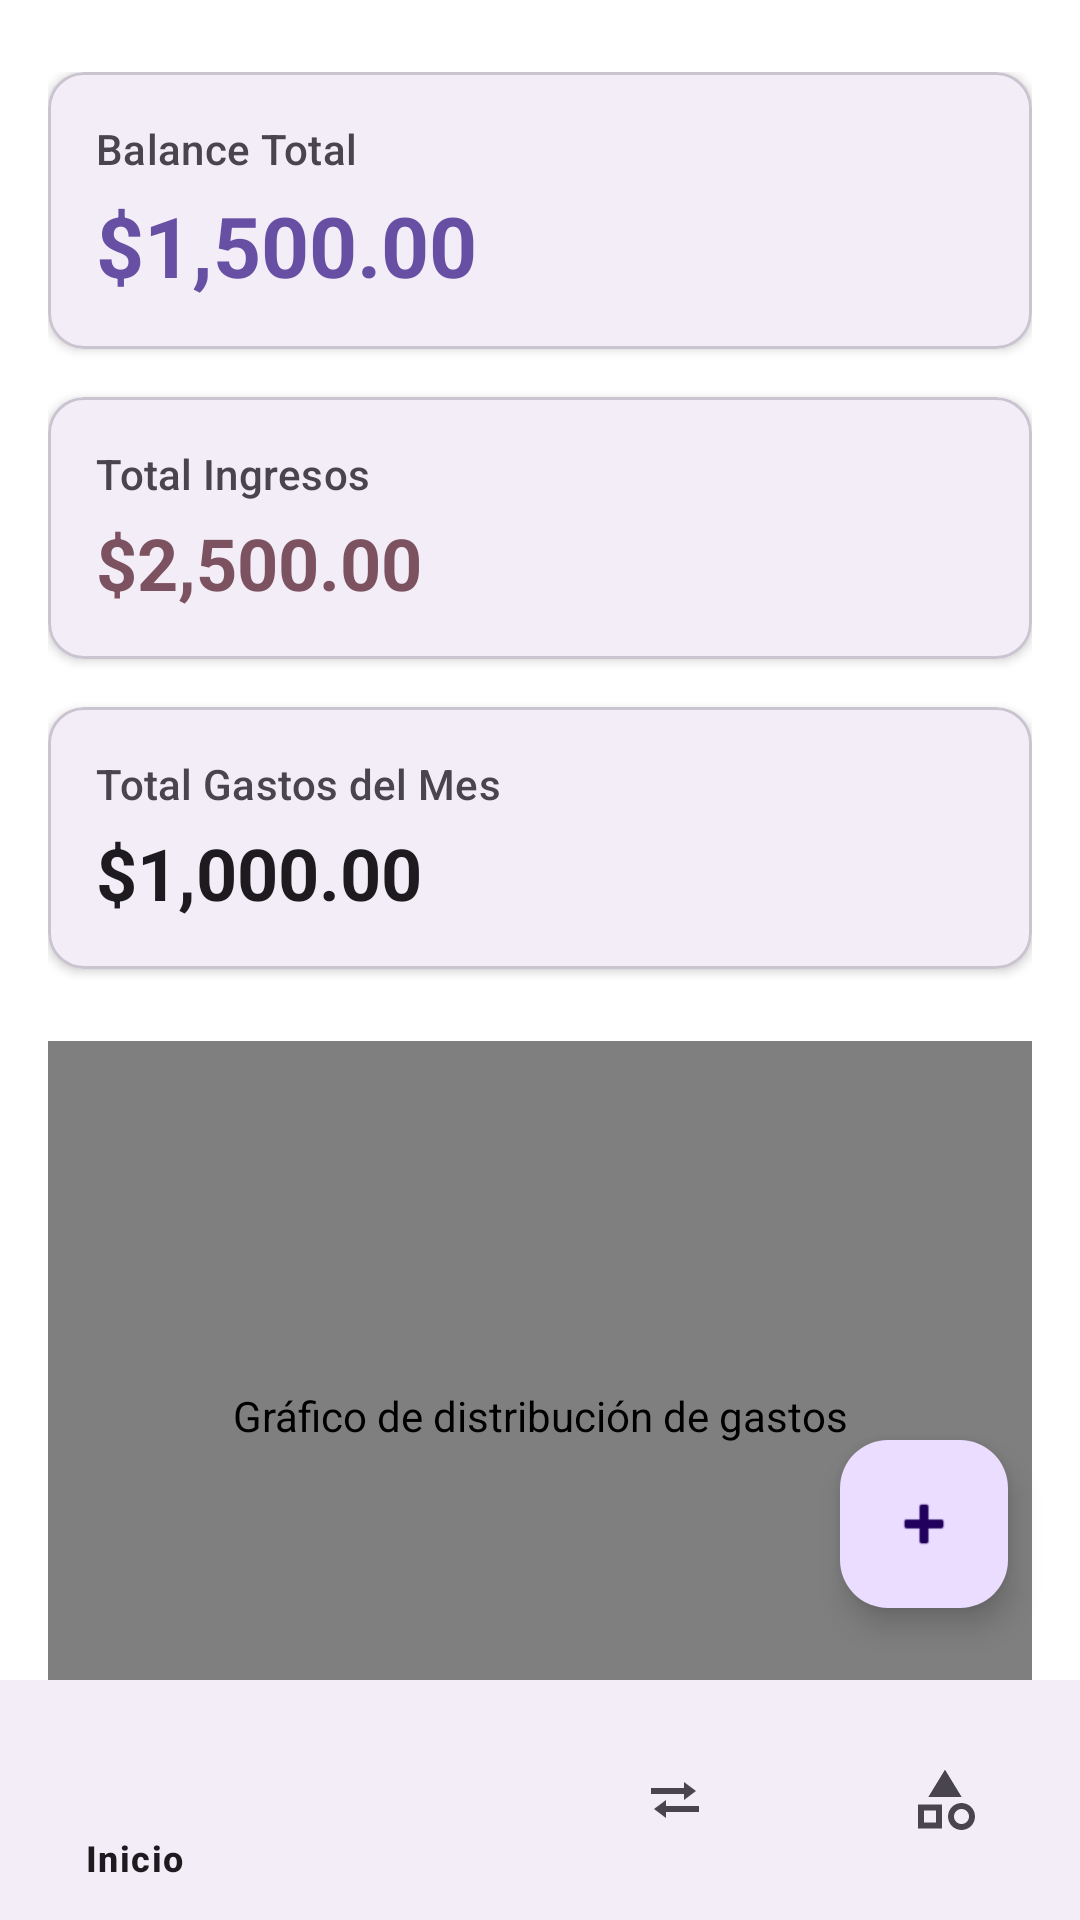

Here is an Android app screen rendered from its layout file. Give the layout XML and the strings, colors and styles it references.
<!-- AndroidManifest.xml: application theme Theme.ControldeGastosPersonales -->
<!-- res/layout/activity_main.xml -->
<?xml version="1.0" encoding="utf-8"?>
<androidx.constraintlayout.widget.ConstraintLayout xmlns:android="http://schemas.android.com/apk/res/android"
    xmlns:app="http://schemas.android.com/apk/res-auto"
    xmlns:tools="http://schemas.android.com/tools"
    android:layout_width="match_parent"
    android:layout_height="match_parent"
    android:background="?attr/colorSurfaceContainerLowest">

    <androidx.core.widget.NestedScrollView
        android:id="@+id/nestedScrollView"
        android:layout_width="match_parent"
        android:layout_height="0dp"
        app:layout_constraintTop_toTopOf="parent"
        app:layout_constraintBottom_toTopOf="@id/bottomNavContainer"
        app:layout_constraintStart_toStartOf="parent"
        app:layout_constraintEnd_toEndOf="parent">

        <LinearLayout
            android:layout_width="match_parent"
            android:layout_height="wrap_content"
            android:orientation="vertical"
            android:paddingStart="16dp"
            android:paddingEnd="16dp"
            android:paddingTop="24dp"
            android:paddingBottom="96dp"> 

            
            <com.google.android.material.card.MaterialCardView
                android:id="@+id/cvBalanceTotal"
                android:layout_width="match_parent"
                android:layout_height="wrap_content"
                android:layout_marginBottom="16dp"
                app:cardBackgroundColor="?attr/colorSurfaceContainer"
                app:cardCornerRadius="12dp"
                app:cardElevation="2dp">
                <LinearLayout
                    android:layout_width="match_parent"
                    android:layout_height="wrap_content"
                    android:orientation="vertical"
                    android:padding="16dp">
                    <com.google.android.material.textview.MaterialTextView
                        android:id="@+id/tvBalanceTotalLabel"
                        android:layout_width="wrap_content"
                        android:layout_height="wrap_content"
                        android:text="Balance Total"
                        android:textAppearance="?attr/textAppearanceLabelLarge"
                        android:textColor="?attr/colorOnSurfaceVariant" />
                    <com.google.android.material.textview.MaterialTextView
                        android:id="@+id/tvBalanceTotal"
                        android:layout_width="wrap_content"
                        android:layout_height="wrap_content"
                        android:layout_marginTop="4dp"
                        android:text="$1,500.00"
                        android:textAppearance="?attr/textAppearanceHeadlineMedium"
                        android:textColor="?attr/colorPrimary"
                        android:textStyle="bold" />
                </LinearLayout>
            </com.google.android.material.card.MaterialCardView>

            
            <com.google.android.material.card.MaterialCardView
                android:id="@+id/cvTotalIngresos"
                android:layout_width="match_parent"
                android:layout_height="wrap_content"
                android:layout_marginBottom="16dp"
                app:cardBackgroundColor="?attr/colorSurfaceContainer"
                app:cardCornerRadius="12dp"
                app:cardElevation="2dp">
                <LinearLayout
                    android:layout_width="match_parent"
                    android:layout_height="wrap_content"
                    android:orientation="vertical"
                    android:padding="16dp">
                    <com.google.android.material.textview.MaterialTextView
                        android:id="@+id/tvTotalIngresosLabel"
                        android:layout_width="wrap_content"
                        android:layout_height="wrap_content"
                        android:text="Total Ingresos"
                        android:textAppearance="?attr/textAppearanceLabelLarge"
                        android:textColor="?attr/colorOnSurfaceVariant" />
                    <com.google.android.material.textview.MaterialTextView
                        android:id="@+id/tvTotalIngresos"
                        android:layout_width="wrap_content"
                        android:layout_height="wrap_content"
                        android:layout_marginTop="4dp"
                        android:text="$2,500.00"
                        android:textAppearance="?attr/textAppearanceHeadlineSmall"
                        android:textColor="?attr/colorTertiary"
                        android:textStyle="bold" />
                </LinearLayout>
            </com.google.android.material.card.MaterialCardView>

            
            <com.google.android.material.card.MaterialCardView
                android:id="@+id/cvTotalGastos"
                android:layout_width="match_parent"
                android:layout_height="wrap_content"
                android:layout_marginBottom="24dp"
                app:cardBackgroundColor="?attr/colorSurfaceContainer"
                app:cardCornerRadius="12dp"
                app:cardElevation="2dp">
                <LinearLayout
                    android:layout_width="match_parent"
                    android:layout_height="wrap_content"
                    android:orientation="vertical"
                    android:padding="16dp">
                    <com.google.android.material.textview.MaterialTextView
                        android:id="@+id/tvTotalGastosLabel"
                        android:layout_width="wrap_content"
                        android:layout_height="wrap_content"
                        android:text="Total Gastos del Mes"
                        android:textAppearance="?attr/textAppearanceLabelLarge"
                        android:textColor="?attr/colorOnSurfaceVariant" />
                    <com.google.android.material.textview.MaterialTextView
                        android:id="@+id/tvTotalGastos"
                        android:layout_width="wrap_content"
                        android:layout_height="wrap_content"
                        android:layout_marginTop="4dp"
                        android:text="$1,000.00"
                        android:textAppearance="?attr/textAppearanceHeadlineSmall"
                        android:textColor="?attr/colorOnSurface"
                        android:textStyle="bold" />
                </LinearLayout>
            </com.google.android.material.card.MaterialCardView>

            <ViewFlipper
                android:id="@+id/viewFlipperCharts"
                android:layout_width="match_parent"
                android:layout_height="250dp"
                android:layout_marginBottom="8dp">

                <com.github.mikephil.charting.charts.PieChart
                    android:id="@+id/ivGraficoGastos"
                    android:layout_width="match_parent"
                    android:layout_height="match_parent"
                    android:contentDescription="Gráfico de distribución de gastos" />

                <com.github.mikephil.charting.charts.PieChart
                    android:id="@+id/ivGraficoIngresos"
                    android:layout_width="match_parent"
                    android:layout_height="match_parent"
                    android:contentDescription="Gráfico de distribución de ingresos" />
            </ViewFlipper>

            <RadioGroup
                android:id="@+id/rgChartSelector"
                android:layout_width="wrap_content"
                android:layout_height="wrap_content"
                android:orientation="horizontal"
                android:layout_gravity="center_horizontal"
                android:layout_marginBottom="16dp">

                <RadioButton
                    android:id="@+id/rbGastos"
                    android:layout_width="wrap_content"
                    android:layout_height="wrap_content"
                    android:checked="true"
                    android:text="Gastos" />

                <RadioButton
                    android:id="@+id/rbIngresos"
                    android:layout_width="wrap_content"
                    android:layout_height="wrap_content"
                    android:text="Ingresos" />
            </RadioGroup>

            <com.google.android.material.textview.MaterialTextView
                android:id="@+id/tvGastosRecientesLabel"
                android:layout_width="match_parent"
                android:layout_height="wrap_content"
                android:text="Gastos recientes"
                android:textAppearance="?attr/textAppearanceTitleMedium"
                android:textStyle="bold"
                android:layout_marginBottom="8dp"/>

            <androidx.recyclerview.widget.RecyclerView
                android:id="@+id/rvGastosRecientes"
                android:layout_width="match_parent"
                android:layout_height="wrap_content"
                android:nestedScrollingEnabled="false"
                tools:listitem="@layout/item_gasto" />

        </LinearLayout>
    </androidx.core.widget.NestedScrollView>

    <FrameLayout
        android:id="@+id/bottomNavContainer"
        android:layout_width="0dp"
        android:layout_height="wrap_content"
        app:layout_constraintBottom_toBottomOf="parent"
        app:layout_constraintEnd_toEndOf="parent"
        app:layout_constraintStart_toStartOf="parent">

        <include layout="@layout/reusable_bottom_navigation" />
    </FrameLayout>

    <com.google.android.material.floatingactionbutton.FloatingActionButton
        android:id="@+id/fabAddExpense"
        android:layout_width="wrap_content"
        android:layout_height="wrap_content"
        android:layout_marginEnd="24dp"
        android:layout_marginBottom="24dp"
        android:backgroundTint="?attr/colorPrimaryContainer"
        android:contentDescription="Agregar Gasto"
        app:elevation="6dp"
        app:layout_constraintBottom_toTopOf="@id/bottomNavContainer"
        app:layout_constraintEnd_toEndOf="parent"
        app:srcCompat="@android:drawable/ic_input_add"
        app:tint="?attr/colorOnPrimaryContainer" />

</androidx.constraintlayout.widget.ConstraintLayout>
<!-- res/layout/item_gasto.xml (included above) -->
<?xml version="1.0" encoding="utf-8"?>
<com.google.android.material.card.MaterialCardView xmlns:android="http://schemas.android.com/apk/res/android"
    xmlns:app="http://schemas.android.com/apk/res-auto"
    xmlns:tools="http://schemas.android.com/tools"
    android:layout_width="match_parent"
    android:layout_height="wrap_content"
    app:cardElevation="1dp"
    app:cardBackgroundColor="?attr/colorSurfaceContainerHigh"
    app:cardCornerRadius="8dp"
    android:layout_marginStart="0dp"
    android:layout_marginEnd="0dp"
    android:layout_marginTop="4dp"
    android:layout_marginBottom="4dp">

    <androidx.constraintlayout.widget.ConstraintLayout
        android:layout_width="match_parent"
        android:layout_height="wrap_content"
        android:padding="16dp">

        
        <ImageView
            android:id="@+id/ivGastoIcono"
            android:layout_width="40dp"
            android:layout_height="40dp"
            android:src="@drawable/ic_category_placeholder"
            android:contentDescription="Icono de categoría de gasto"
            app:tint="?attr/colorPrimary"
            app:layout_constraintStart_toStartOf="parent"
            app:layout_constraintTop_toTopOf="parent"
            app:layout_constraintBottom_toBottomOf="parent"
            android:background="@drawable/categoria_icon_background"
            android:padding="8dp" /> 

        
        <com.google.android.material.textview.MaterialTextView
            android:id="@+id/tvGastoNombre"
            android:layout_width="0dp"
            android:layout_height="wrap_content"
            android:layout_marginStart="16dp"
            android:textAppearance="?attr/textAppearanceBodyLarge"
            android:textColor="?attr/colorOnSurface"
            android:textStyle="bold"
            tools:text="Compra Supermercado"
            app:layout_constraintStart_toEndOf="@id/ivGastoIcono"
            app:layout_constraintTop_toTopOf="parent"
            app:layout_constraintEnd_toStartOf="@id/tvGastoMonto"
            app:layout_constraintHorizontal_bias="0.0"
            app:layout_constrainedWidth="true"
            android:ellipsize="end"
            android:maxLines="1" />

        
        <com.google.android.material.textview.MaterialTextView
            android:id="@+id/tvGastoFecha"
            android:layout_width="0dp"
            android:layout_height="wrap_content"
            android:layout_marginStart="16dp"
            android:textAppearance="?attr/textAppearanceBodySmall"
            android:textColor="?attr/colorOnSurfaceVariant"
            tools:text="15 Oct 2023"
            app:layout_constraintStart_toEndOf="@id/ivGastoIcono"
            app:layout_constraintTop_toBottomOf="@id/tvGastoNombre"
            app:layout_constraintEnd_toStartOf="@id/tvGastoMonto"
            app:layout_constraintBottom_toBottomOf="parent"
            app:layout_constrainedWidth="true"
            android:layout_marginTop="2dp" />

        
        <com.google.android.material.textview.MaterialTextView
            android:id="@+id/tvGastoMonto"
            android:layout_width="wrap_content"
            android:layout_height="wrap_content"
            android:textAppearance="?attr/textAppearanceBodyLarge"
            android:textColor="?attr/colorError"
            android:textStyle="bold"
            tools:text="-$75.50"
            app:layout_constraintEnd_toEndOf="parent"
            app:layout_constraintTop_toTopOf="parent"
            app:layout_constraintBottom_toBottomOf="parent"
            android:layout_marginStart="8dp" />

    </androidx.constraintlayout.widget.ConstraintLayout>
</com.google.android.material.card.MaterialCardView>
<!-- res/layout/reusable_bottom_navigation.xml (included above) -->
<com.google.android.material.bottomnavigation.BottomNavigationView xmlns:android="http://schemas.android.com/apk/res/android"
    xmlns:app="http://schemas.android.com/apk/res-auto"
    android:id="@+id/bottomNav"
    android:layout_width="match_parent"
    android:layout_height="wrap_content"
    android:layout_gravity="bottom"
    app:menu="@menu/bottom_nav_menu" />
<!-- resources referenced by this layout -->
<resources>
  <!-- drawable categoria_icon_background (drawable) -->
  <?xml version="1.0" encoding="utf-8"?>
  <shape xmlns:android="http://schemas.android.com/apk/res/android"
      android:shape="oval">
      <solid android:color="?attr/colorSecondaryContainer" /> 
  </shape>
  <!-- drawable ic_category_placeholder (drawable) -->
  <vector xmlns:android="http://schemas.android.com/apk/res/android"
      android:width="24dp"
      android:height="24dp"
      android:viewportWidth="24"
      android:viewportHeight="24">
      <path
          android:fillColor="@android:color/darker_gray"
          android:pathData="M12,2C6.48,2 2,6.48 2,12s4.48,10 10,10 10,-4.48 10,-10S17.52,2 12,2zM12,20c-4.41,0 -8,-3.59 -8,-8s3.59,-8 8,-8 8,3.59 8,8S16.41,20 12,20z" />
  </vector>
  <style name="Theme.ControldeGastosPersonales" parent="Base.Theme.ControldeGastosPersonales" />
  <style name="Base.Theme.ControldeGastosPersonales" parent="Theme.Material3.Light.NoActionBar">
          
          
      </style>
</resources>
